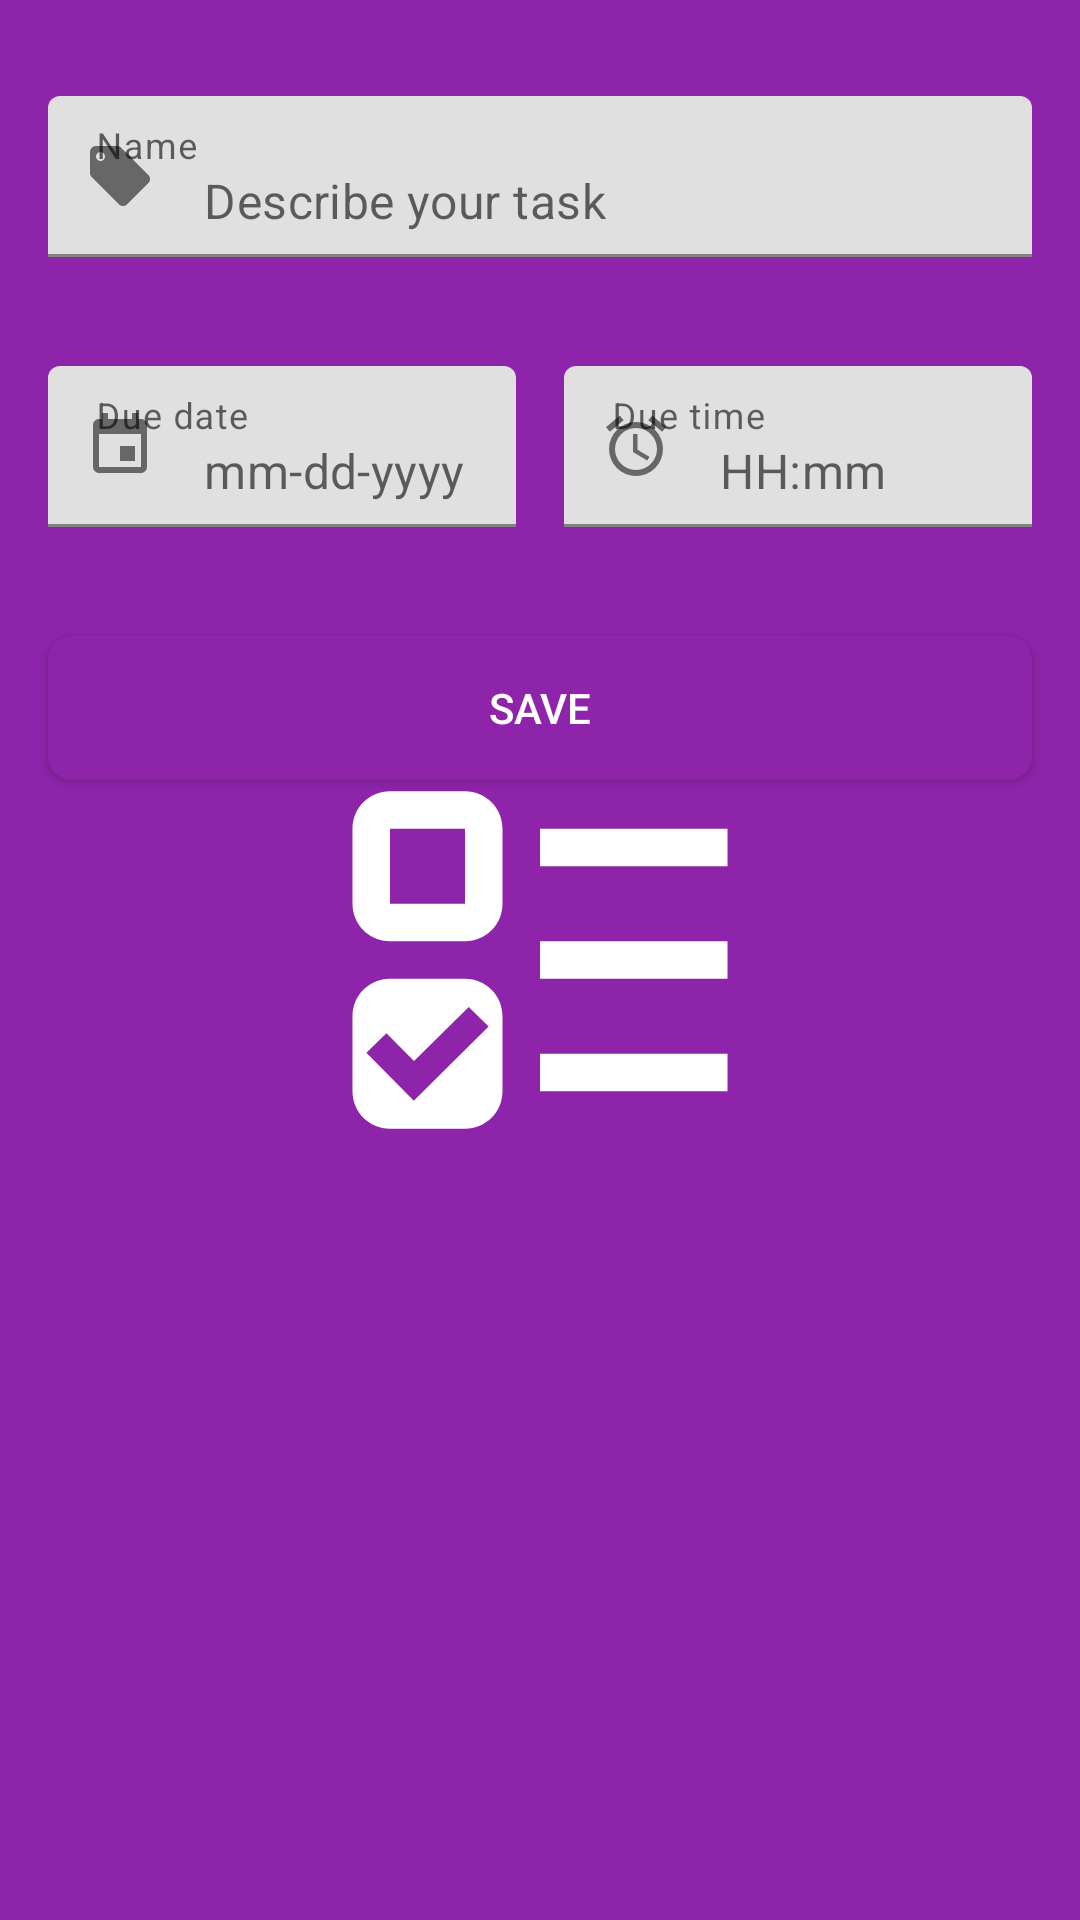

Produce the Android XML layout that renders to this screen, including the resource entries it uses.
<!-- AndroidManifest.xml: application theme splashScreenTheme -->
<!-- res/layout/fragment_item_form.xml -->
<?xml version="1.0" encoding="utf-8"?>
<androidx.constraintlayout.widget.ConstraintLayout xmlns:android="http://schemas.android.com/apk/res/android"
    xmlns:app="http://schemas.android.com/apk/res-auto"
    xmlns:tools="http://schemas.android.com/tools"
    android:id="@+id/fragment_form_parent"
    style="@style/Theme_MyToDoApp"
    android:layout_width="match_parent"
    android:layout_height="match_parent"
    tools:context=".ui.fragment.ItemFormFragment">

    <com.google.android.material.textfield.TextInputLayout
        android:id="@+id/til_name"
        style="@style/Widget.MaterialComponents.TextInputLayout.FilledBox.Dense"
        android:layout_width="0dp"
        android:layout_height="wrap_content"
        android:layout_marginStart="16dp"
        android:layout_marginTop="32dp"
        android:layout_marginEnd="16dp"
        android:hint="@string/label_item_name"
        app:errorEnabled="true"
        app:expandedHintEnabled="false"
        app:layout_constraintEnd_toEndOf="parent"
        app:layout_constraintStart_toStartOf="parent"
        app:layout_constraintTop_toTopOf="parent"
        app:startIconContentDescription="@string/cd_ic_tag"
        app:startIconDrawable="@drawable/ic_tag">

        <com.google.android.material.textfield.TextInputEditText
            android:id="@+id/et_name"
            android:layout_width="match_parent"
            android:layout_height="match_parent"
            android:hint="@string/txt_hint_item_name"
            android:inputType="text" />

    </com.google.android.material.textfield.TextInputLayout>

    <com.google.android.material.textfield.TextInputLayout
        android:id="@+id/til_due_date"
        style="@style/Widget.MaterialComponents.TextInputLayout.FilledBox.Dense"
        android:layout_width="0dp"
        android:layout_height="wrap_content"
        android:layout_marginStart="16dp"
        android:layout_marginTop="16dp"
        android:layout_marginEnd="8dp"
        android:hint="@string/label_due_date"
        app:errorEnabled="true"
        app:expandedHintEnabled="false"
        app:layout_constraintEnd_toStartOf="@+id/guideline"
        app:layout_constraintStart_toStartOf="parent"
        app:layout_constraintTop_toBottomOf="@+id/til_name"
        app:startIconContentDescription="@string/cd_ic_calendar"
        app:startIconDrawable="@drawable/ic_calendar">

        <com.google.android.material.textfield.TextInputEditText
            android:id="@+id/et_due_date"
            android:layout_width="match_parent"
            android:layout_height="match_parent"
            android:clickable="false"
            android:cursorVisible="false"
            android:focusable="false"
            android:focusableInTouchMode="false"
            android:hint="@string/txt_hint_due_date"
            android:inputType="numberDecimal" />

    </com.google.android.material.textfield.TextInputLayout>

    <com.google.android.material.textfield.TextInputLayout
        android:id="@+id/til_due_time"
        style="@style/Widget.MaterialComponents.TextInputLayout.FilledBox.Dense"
        android:layout_width="0dp"
        android:layout_height="wrap_content"
        android:layout_marginStart="8dp"
        android:layout_marginTop="16dp"
        android:layout_marginEnd="16dp"
        android:hint="@string/label_due_time"
        app:errorEnabled="true"
        app:expandedHintEnabled="false"
        app:layout_constraintEnd_toEndOf="parent"
        app:layout_constraintStart_toStartOf="@+id/guideline"
        app:layout_constraintTop_toBottomOf="@+id/til_name"
        app:startIconContentDescription="@string/cd_ic_calendar"
        app:startIconDrawable="@drawable/ic_clock">

        <com.google.android.material.textfield.TextInputEditText
            android:id="@+id/et_due_time"
            android:layout_width="match_parent"
            android:layout_height="match_parent"
            android:clickable="false"
            android:cursorVisible="false"
            android:focusable="false"
            android:focusableInTouchMode="false"
            android:hint="@string/txt_hint_due_time"
            android:inputType="numberDecimal" />

    </com.google.android.material.textfield.TextInputLayout>

    <androidx.constraintlayout.widget.Guideline
        android:id="@+id/guideline"
        android:layout_width="wrap_content"
        android:layout_height="wrap_content"
        android:orientation="vertical"
        app:layout_constraintGuide_percent="0.5" />

    <ProgressBar
        android:id="@+id/progressBar"
        style="?android:attr/progressBarStyle"
        android:layout_width="wrap_content"
        android:layout_height="wrap_content"
        android:layout_marginTop="16dp"
        android:visibility="gone"
        app:layout_constraintEnd_toEndOf="parent"
        app:layout_constraintHorizontal_bias="0.5"
        app:layout_constraintStart_toStartOf="parent"
        app:layout_constraintTop_toBottomOf="@+id/til_due_time" />

    <Button
        android:id="@+id/btn_save"
        android:layout_width="0dp"
        android:layout_height="wrap_content"
        android:layout_marginStart="16dp"
        android:layout_marginTop="16dp"
        android:layout_marginEnd="16dp"
        android:background="@drawable/bg_button"
        android:gravity="center"
        android:text="@string/save"
        android:textColor="@color/white"
        app:backgroundTint="@null"
        app:icon="@drawable/ic_check"
        app:iconGravity="textStart"
        app:iconPadding="10dp"
        app:iconTint="@color/white"
        app:layout_constraintEnd_toEndOf="parent"
        app:layout_constraintStart_toStartOf="parent"
        app:layout_constraintTop_toBottomOf="@+id/til_due_date" />

</androidx.constraintlayout.widget.ConstraintLayout>
<!-- resources referenced by this layout -->
<resources>
  <color name="white">#FFFFFFFF</color>
  <!-- drawable ic_calendar (drawable-v24) -->
  <vector xmlns:android="http://schemas.android.com/apk/res/android"
      android:width="24dp"
      android:height="24dp"
      android:tint="@color/purple_500"
      android:viewportWidth="24"
      android:viewportHeight="24">
  
      <path
          android:fillColor="@color/purple_500"
          android:pathData="M19,19H5V8H19M16,1V3H8V1H6V3H5C3.89,3 3,3.89 3,5V19A2,2 0 0,0 5,21H19A2,2 0 0,0 21,19V5C21,3.89 20.1,3 19,3H18V1M17,12H12V17H17V12Z" />
  </vector>
  <!-- drawable ic_clock (drawable-v24) -->
  <vector xmlns:android="http://schemas.android.com/apk/res/android"
      android:width="24dp"
      android:height="24dp"
      android:viewportWidth="24"
      android:viewportHeight="24">
      <path
          android:fillColor="@color/purple_500"
          android:pathData="M12,20A7,7 0 0,1 5,13A7,7 0 0,1 12,6A7,7 0 0,1 19,13A7,7 0 0,1 12,20M12,4A9,9 0 0,0 3,13A9,9 0 0,0 12,22A9,9 0 0,0 21,13A9,9 0 0,0 12,4M12.5,8H11V14L15.75,16.85L16.5,15.62L12.5,13.25V8M7.88,3.39L6.6,1.86L2,5.71L3.29,7.24L7.88,3.39M22,5.72L17.4,1.86L16.11,3.39L20.71,7.25L22,5.72Z" />
  </vector>
  <!-- drawable ic_tag (drawable-v24) -->
  <vector xmlns:android="http://schemas.android.com/apk/res/android"
      android:width="24dp"
      android:height="24dp"
      android:viewportWidth="24"
      android:viewportHeight="24">
      <path
          android:fillColor="@color/purple_500"
          android:pathData="M5.5,7A1.5,1.5 0 0,1 4,5.5A1.5,1.5 0 0,1 5.5,4A1.5,1.5 0 0,1 7,5.5A1.5,1.5 0 0,1 5.5,7M21.41,11.58L12.41,2.58C12.05,2.22 11.55,2 11,2H4C2.89,2 2,2.89 2,4V11C2,11.55 2.22,12.05 2.59,12.41L11.58,21.41C11.95,21.77 12.45,22 13,22C13.55,22 14.05,21.77 14.41,21.41L21.41,14.41C21.78,14.05 22,13.55 22,13C22,12.44 21.77,11.94 21.41,11.58Z" />
  </vector>
  <string name="cd_ic_calendar">Calendar icon</string>
  <string name="cd_ic_tag">Tag icon</string>
  <string name="label_due_date">Due date</string>
  <string name="label_due_time">Due time</string>
  <string name="label_item_name">Name</string>
  <string name="save">Save</string>
  <string name="txt_hint_due_date">mm-dd-yyyy</string>
  <string name="txt_hint_due_time">HH:mm</string>
  <string name="txt_hint_item_name">Describe your task</string>
  <style name="splashScreenTheme" parent="Theme.MaterialComponents.Light.NoActionBar">
          <item name="android:windowBackground">@drawable/splash_screen</item>
          <item name="android:statusBarColor">@color/transparent</item>
      </style>
  <color name="purple_500">#8e24aa</color>
  <color name="purple_700">#8e24aa</color>
  <color name="black">#FF000000</color>
  <style name="DrawerArrowStyle" parent="Widget.AppCompat.DrawerArrowToggle">
          <item name="color">@color/white</item>
      </style>
  <!-- drawable splash_screen (drawable) -->
  <?xml version="1.0" encoding="utf-8"?>
  <layer-list xmlns:android="http://schemas.android.com/apk/res/android">
      <item android:drawable="@color/purple_500" />
      <item
          android:width="150dp"
          android:height="150dp"
          android:drawable="@drawable/ic_checklist"
          android:gravity="center" />
  </layer-list>
  <color name="transparent">#00000000</color>
  <!-- drawable ic_checklist (drawable-v24) -->
  <vector xmlns:android="http://schemas.android.com/apk/res/android"
      android:width="24dp"
      android:height="24dp"
      android:viewportWidth="24"
      android:tint="@color/white"
      android:viewportHeight="24">
      <path
          android:fillColor="@color/white"
          android:pathData="M4 13C2.89 13 2 13.89 2 15V19C2 20.11 2.89 21 4 21H8C9.11 21 10 20.11 10 19V15C10 13.89 9.11 13 8 13M8.2 14.5L9.26 15.55L5.27 19.5L2.74 16.95L3.81 15.9L5.28 17.39M4 3C2.89 3 2 3.89 2 5V9C2 10.11 2.89 11 4 11H8C9.11 11 10 10.11 10 9V5C10 3.89 9.11 3 8 3M4 5H8V9H4M12 5H22V7H12M12 19V17H22V19M12 11H22V13H12Z" />
  </vector>
</resources>
